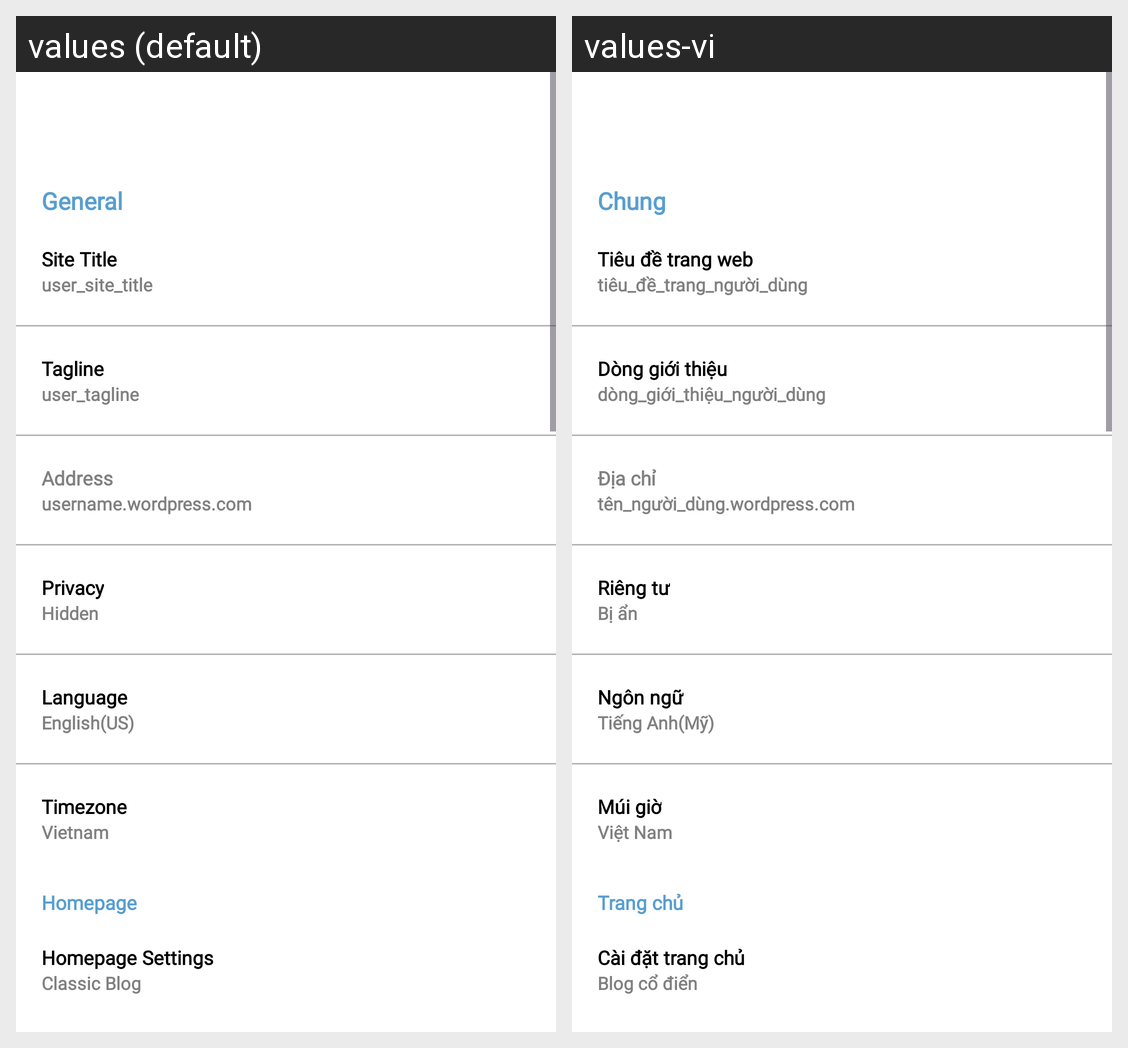

The Android screen above is rendered under two locales of the same app. Produce the string resources it draws, with the default and per-locale values.
Android screen res/layout/activity_username.xml rendered under 2 locales, left to right: values (default), values-vi. Device: Nexus 5 (rendered at 1080×1920; each locale shown at half size, 540×960, under a caption strip naming it); theme Theme.WordPressClient.
Strings drawn on this screen, with the default value and each locale's value (text and hints the layout hard-codes, and strings that could not be matched under every locale, appear in the picture but are not listed):

general
  values: General
  values-vi: Chung

site_title
  values: Site Title
  values-vi: Tiêu đề trang web

user_site_title
  values: user_site_title
  values-vi: tiêu_đề_trang_người_dùng

tagline
  values: Tagline
  values-vi: Dòng giới thiệu

user_tagline
  values: user_tagline
  values-vi: dòng_giới_thiệu_người_dùng

address
  values: Address
  values-vi: Địa chỉ

username_wordpress_com
  values: username.wordpress.com
  values-vi: tên_người_dùng.wordpress.com

privacy
  values: Privacy
  values-vi: Riêng tư

hidden
  values: Hidden
  values-vi: Bị ẩn

language
  values: Language
  values-vi: Ngôn ngữ

english_us
  values: English(US)
  values-vi: Tiếng Anh(Mỹ)

timezone
  values: Timezone
  values-vi: Múi giờ

vietnam
  values: Vietnam
  values-vi: Việt Nam

homepage
  values: Homepage
  values-vi: Trang chủ

homepage_settings
  values: Homepage Settings
  values-vi: Cài đặt trang chủ

classic_blog
  values: Classic Blog
  values-vi: Blog cổ điển
